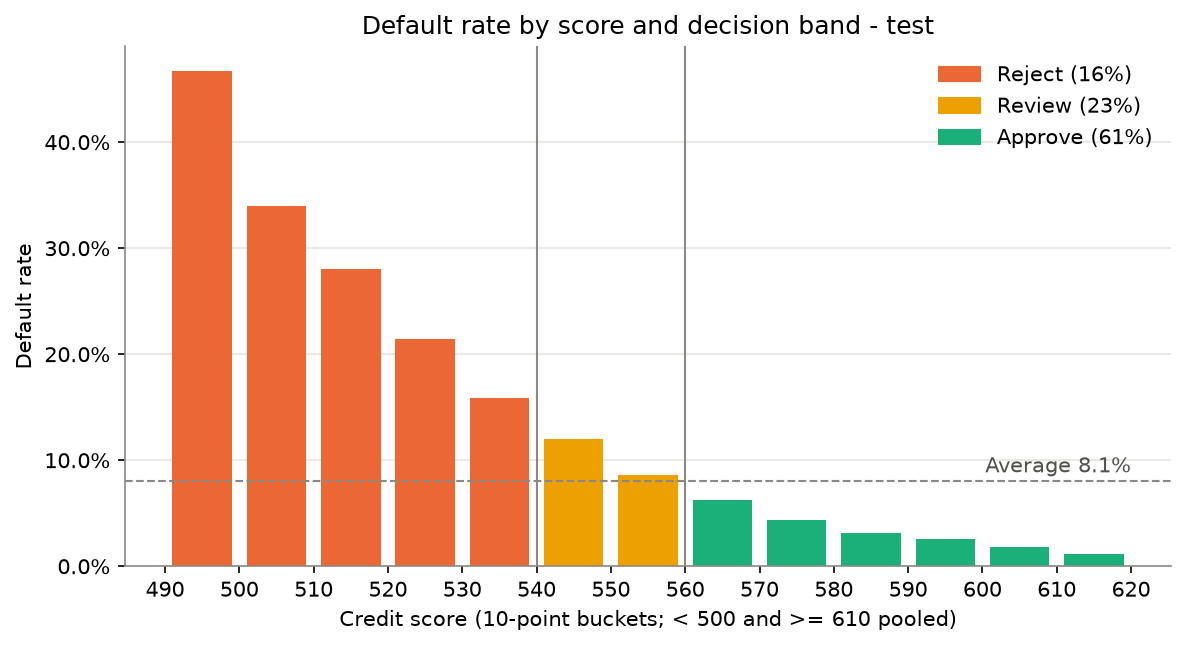

The file beside this chart, header and first rows:
decision, n, share, n_bad, bad_rate, bads_share, score_range, pd_range
Reject, 9741, 0.1584, 2090, 0.2146, 0.4209, < 540, > 13.8%
Review, 14415, 0.2344, 1460, 0.1013, 0.2941, 540-559, 7.4%-13.8%
Approve, 37347, 0.6072, 1415, 0.03789, 0.285, >= 560, <= 7.4%
